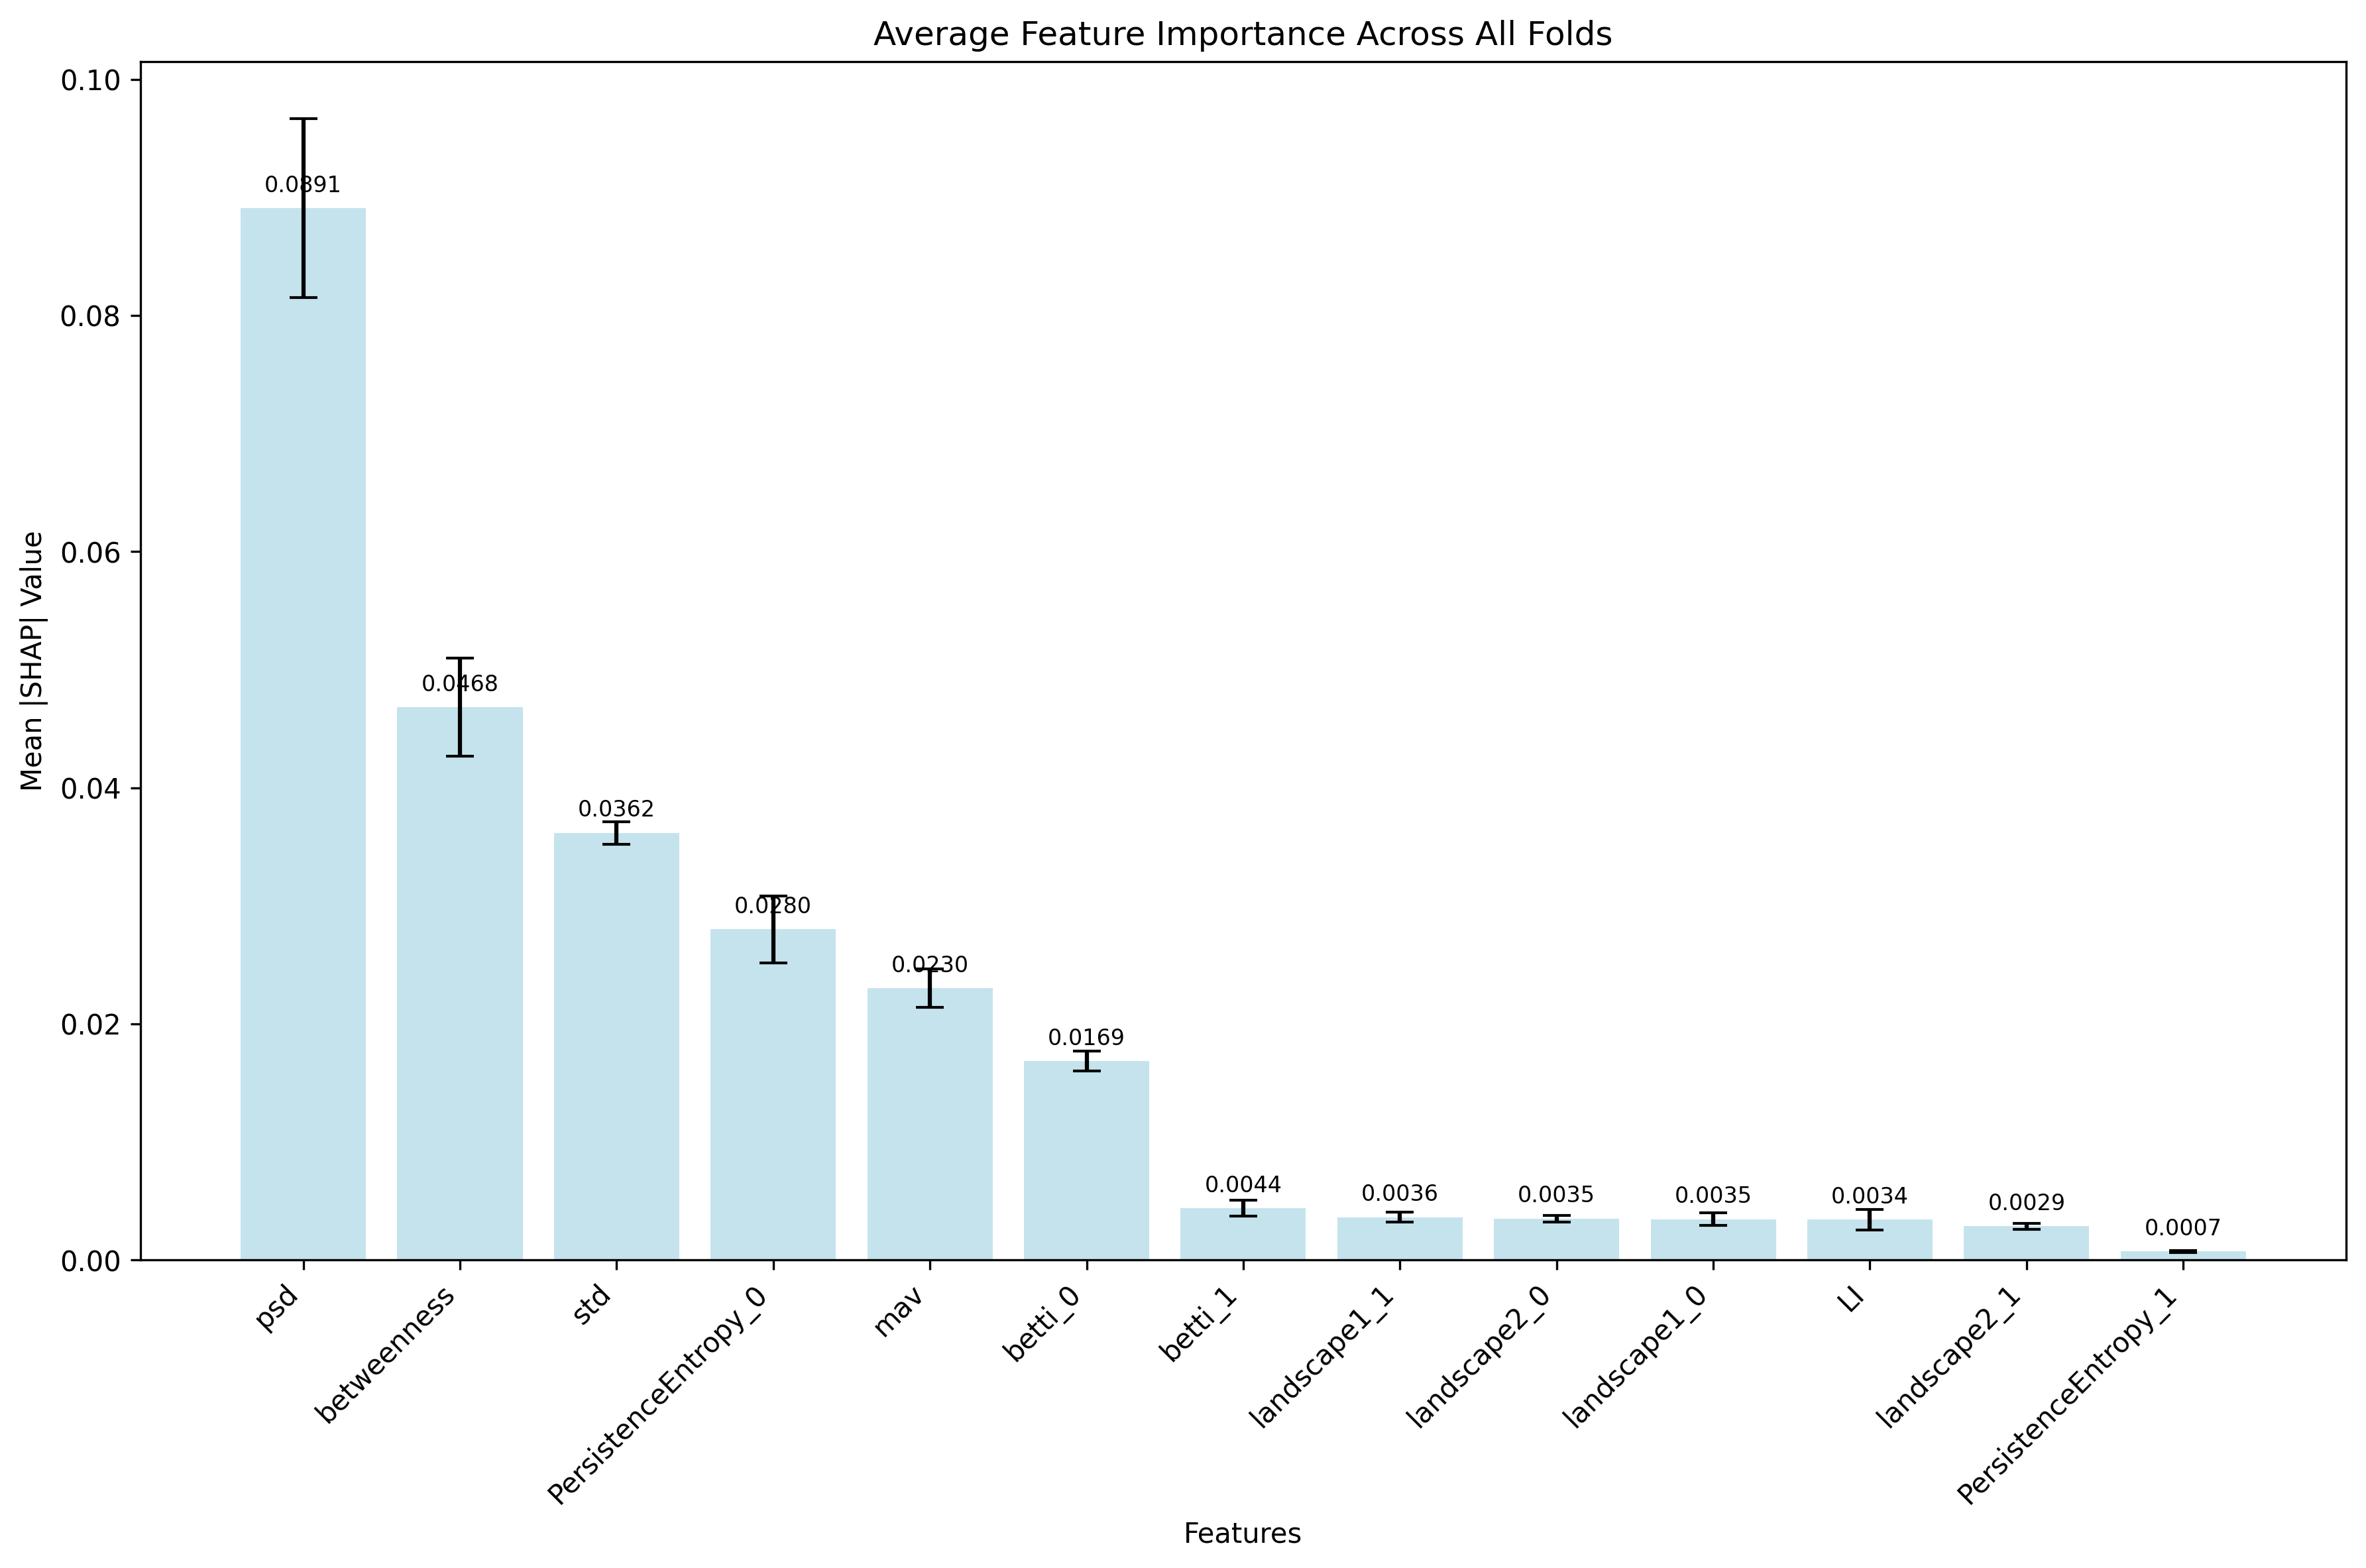

The data file committed next to this chart (first rows):
Feature, Avg_Importance, Std_Importance
psd, 0.0891, 0.00759
betweenness, 0.04683, 0.004137
std, 0.03619, 0.0009643
PersistenceEntropy_0, 0.02802, 0.002833
mav, 0.02302, 0.001631
betti_0, 0.01686, 0.0008662
betti_1, 0.004397, 0.0006769
landscape1_1, 0.003628, 0.0004202
landscape2_0, 0.003516, 0.0002802
landscape1_0, 0.00346, 0.0005367
LI, 0.003431, 0.0008611
landscape2_1, 0.002881, 0.0002527
PersistenceEntropy_1, 0.0007325, 8.0853664e-05
